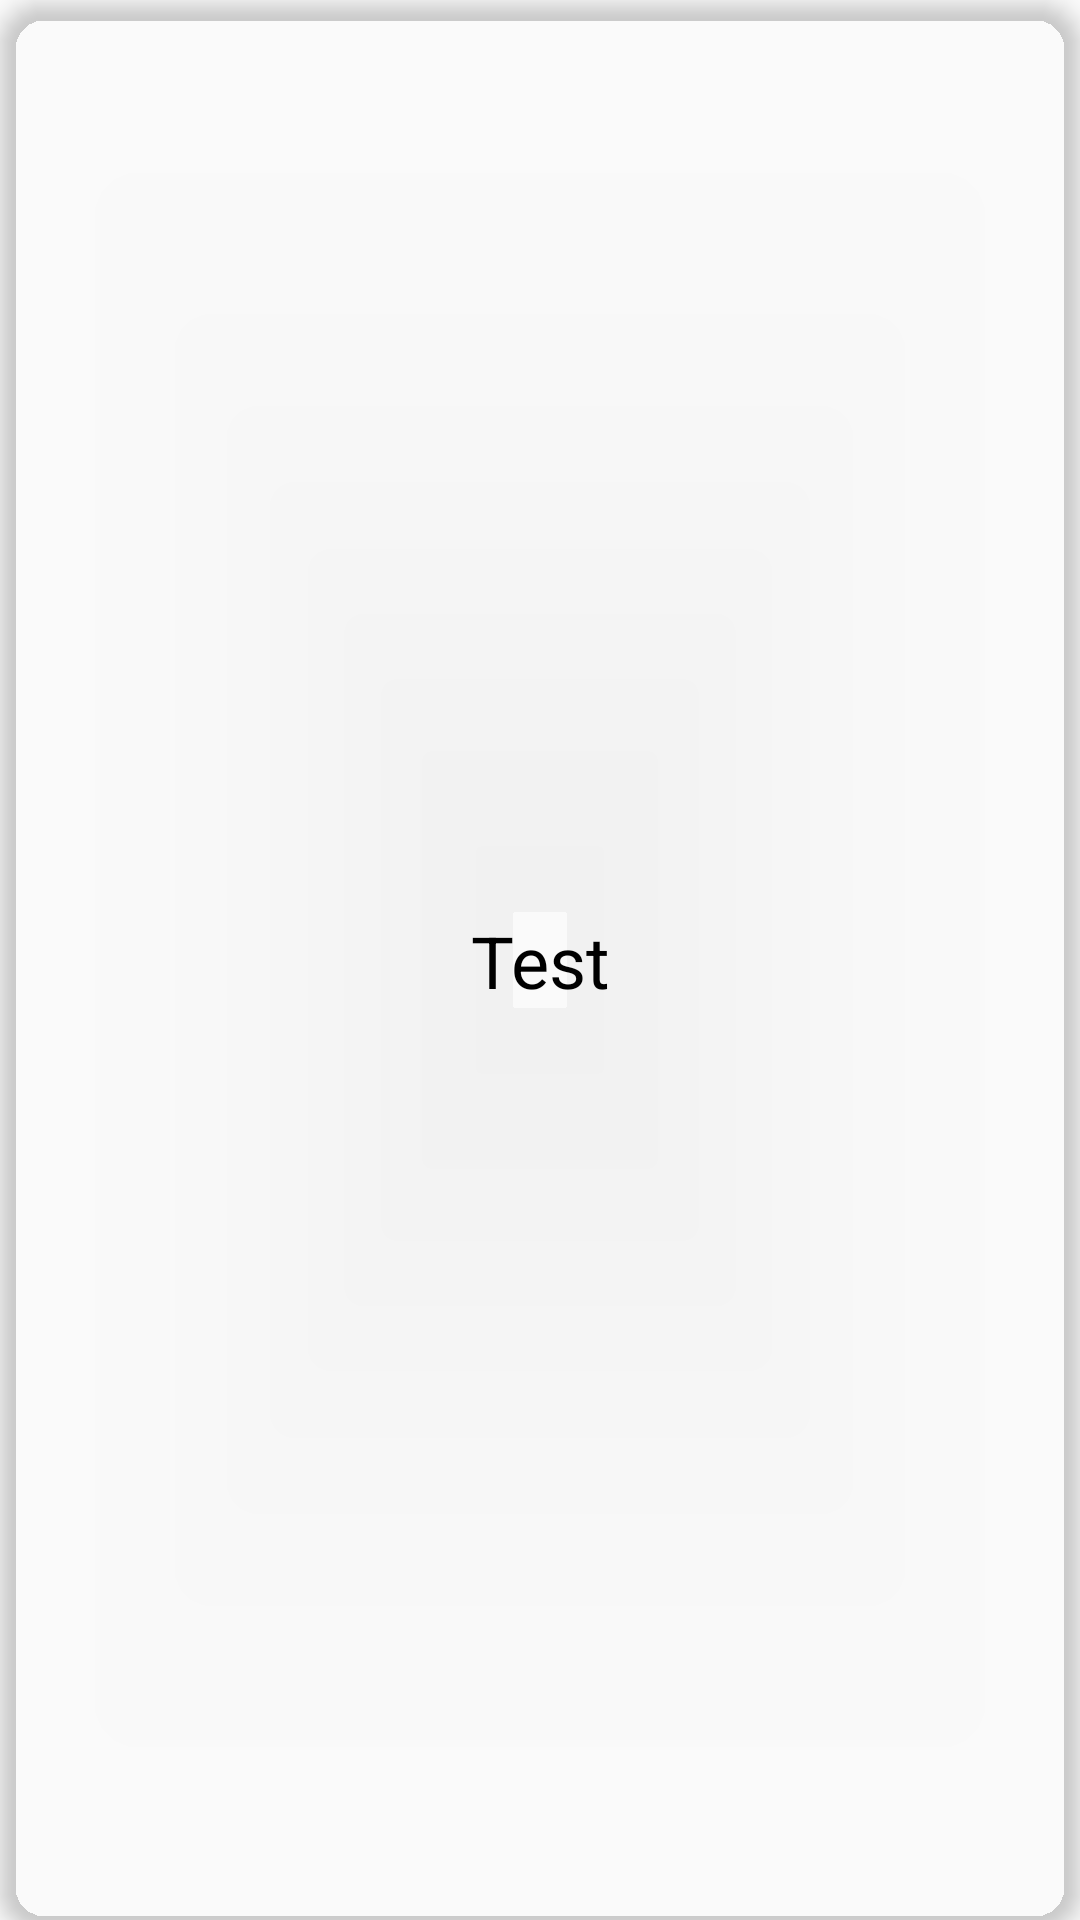

Here is an Android app screen rendered from its layout file. Give the layout XML and the strings, colors and styles it references.
<!-- AndroidManifest.xml: application theme Theme.JavaMaps -->
<!-- res/layout/recycler_row.xml -->
<?xml version="1.0" encoding="utf-8"?>
<androidx.cardview.widget.CardView xmlns:tools="http://schemas.android.com/tools"
    android:id="@+id/cardView"
    xmlns:android="http://schemas.android.com/apk/res/android"
    xmlns:app="http://schemas.android.com/apk/res-auto"
    android:layout_width="match_parent"
    android:layout_height="wrap_content"
    app:cardCornerRadius="16dp"
    app:cardBackgroundColor="@color/yellow"
    app:cardElevation="4dp"
    android:layout_margin="3dp">

    <androidx.constraintlayout.widget.ConstraintLayout
        android:layout_width="match_parent"
        android:layout_height="match_parent">


        <TextView
            android:id="@+id/recyclerViewTextView"
            android:layout_width="match_parent"
            android:layout_height="wrap_content"
            android:padding="12sp"
            android:gravity="center"
            android:text="Test"
            android:textColor="@color/black"
            android:textSize="24sp"
            app:layout_constraintBottom_toBottomOf="parent"
            app:layout_constraintTop_toTopOf="parent" />

    </androidx.constraintlayout.widget.ConstraintLayout>
</androidx.cardview.widget.CardView>
<!-- resources referenced by this layout -->
<resources>
  <style name="Theme.JavaMaps" parent="Base.Theme.JavaMaps" />
  <style name="Base.Theme.JavaMaps" parent="Theme.MaterialComponents.DayNight.Bridge">
          
           <item name="colorPrimary">@color/green</item>
      </style>
  <!-- not gathered from this repository: default colours our renderer supplied (Android Studio template values) -->
  <color name="black">#FF000000</color>
</resources>
